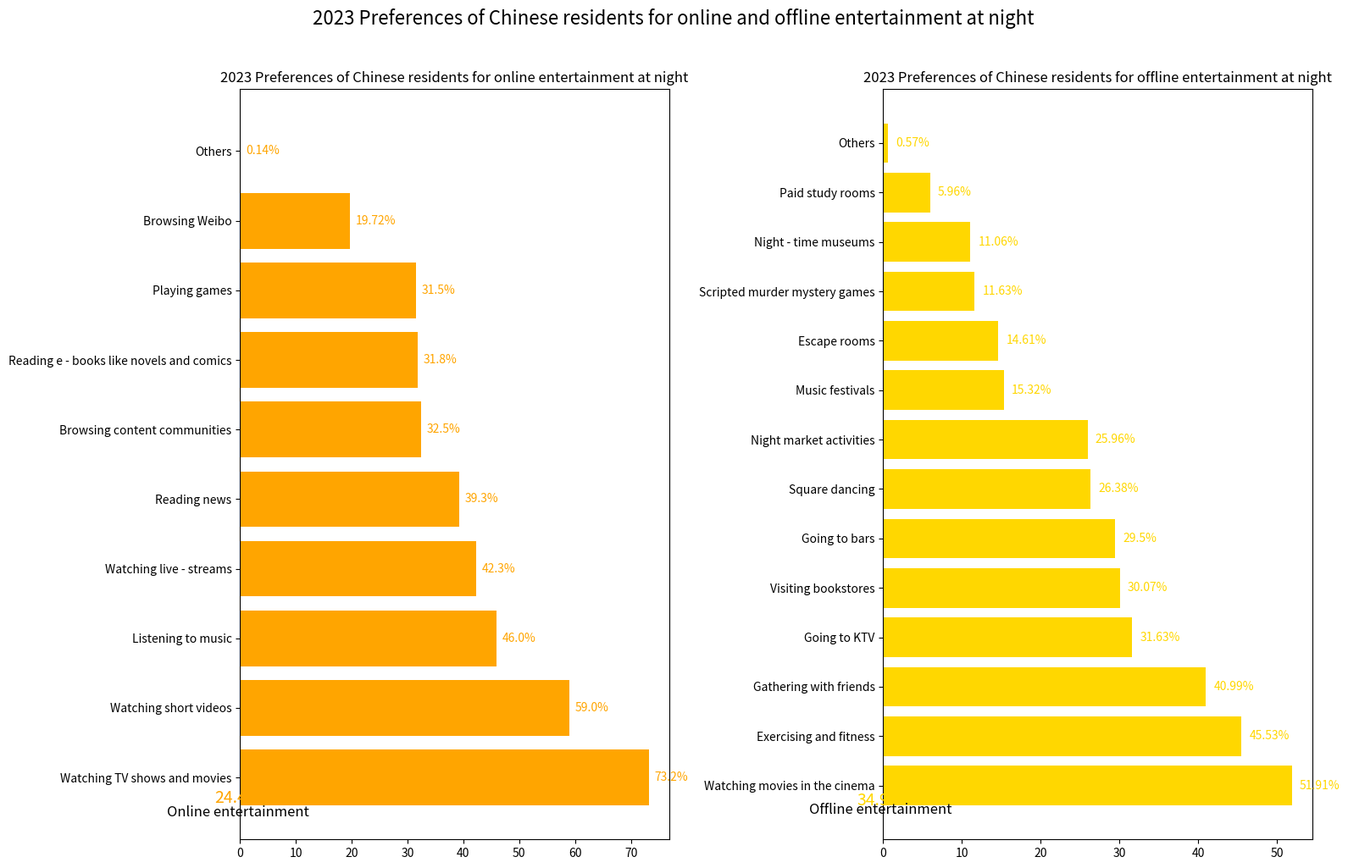

Source code (Python):
import matplotlib.pyplot as plt
import numpy as np

# Data preparation (Online and offline entertainment activities and their proportions)
online_data = {
    "Watching TV shows and movies": 73.2, "Watching short videos": 59.0, "Listening to music": 46.0,
    "Watching live - streams": 42.3, "Reading news": 39.3, "Browsing content communities": 32.5,
    "Reading e - books like novels and comics": 31.8, "Playing games": 31.5, "Browsing Weibo": 19.72, "Others": 0.14
}
offline_data = {
    "Watching movies in the cinema": 51.91, "Exercising and fitness": 45.53, "Gathering with friends": 40.99,
    "Going to KTV": 31.63, "Visiting bookstores": 30.07, "Going to bars": 29.50, "Square dancing": 26.38,
    "Night market activities": 25.96, "Music festivals": 15.32, "Escape rooms": 14.61, "Scripted murder mystery games": 11.63,
    "Night - time museums": 11.06, "Paid study rooms": 5.96, "Others": 0.57
}
# Ring proportion
online_ring = 24.4
offline_ring = 34.9

# Create a canvas with a one - row, two - column layout
fig, (ax1, ax2) = plt.subplots(1, 2, figsize=(16, 10))

# --------------------- Draw the horizontal bar chart of online entertainment on the left ---------------------
x_online = list(online_data.values())
y_online = list(online_data.keys())
ax1.barh(y_online, x_online, color='orange')
ax1.set_title('2023 Preferences of Chinese residents for online entertainment at night', fontsize=12)
# Add numerical labels
for i, val in enumerate(x_online):
    ax1.text(val + 1, i, f'{val}%', ha='left', va='center', color='orange')
# Draw the ring proportion
ax1_ring = plt.Circle((-0.3, -0.3), 0.2, color='white')
ax1.add_artist(ax1_ring)
ax1.text(-0.3, -0.3, f'{online_ring}%', ha='center', va='center', fontsize=14, color='orange')
ax1.text(-0.3, -0.5, 'Online entertainment', ha='center', va='center', fontsize=12)

# --------------------- Draw the horizontal bar chart of offline entertainment on the right ---------------------
x_offline = list(offline_data.values())
y_offline = list(offline_data.keys())
ax2.barh(y_offline, x_offline, color='gold')
ax2.set_title('2023 Preferences of Chinese residents for offline entertainment at night', fontsize=12)
# Add numerical labels
for i, val in enumerate(x_offline):
    ax2.text(val + 1, i, f'{val}%', ha='left', va='center', color='gold')
# Draw the ring proportion
ax2_ring = plt.Circle((-0.3, -0.3), 0.2, color='white')
ax2.add_artist(ax2_ring)
ax2.text(-0.3, -0.3, f'{offline_ring}%', ha='center', va='center', fontsize=14, color='gold')
ax2.text(-0.3, -0.5, 'Offline entertainment', ha='center', va='center', fontsize=12)

# Adjust the layout
plt.suptitle('2023 Preferences of Chinese residents for online and offline entertainment at night', fontsize=16, y=1.02)
plt.tight_layout()
plt.show()
